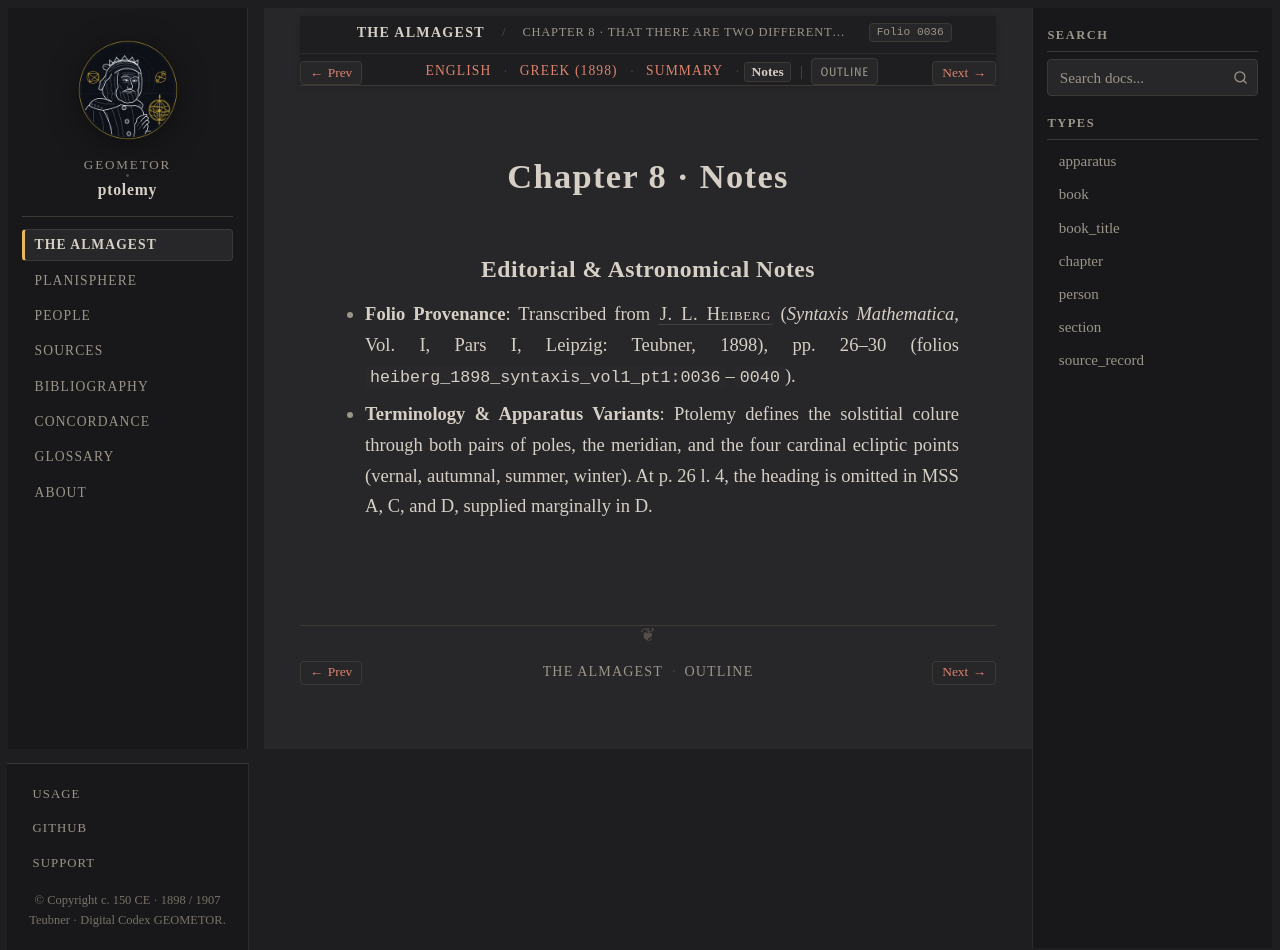

repository: geometor/ptolemy · page: almagest_geometry/ch_08/notes.html · generator: sphinx

:order: 8
:type: chapter
:book: Almagest (Book I)
:title: Chapter 8 · Notes
:folio: heiberg_1898_syntaxis_vol1_pt1:0036

.. _almagest-ch-08-notes:

Chapter 8 · Notes
=================

Editorial & Astronomical Notes
------------------------------

* **Folio Provenance**: Transcribed from :person:`J. L. Heiberg <heiberg>` (*Syntaxis Mathematica*, Vol. I, Pars I, Leipzig: Teubner, 1898), pp. 26–30 (folios ``heiberg_1898_syntaxis_vol1_pt1:0036``–``0040``).
* **Terminology & Apparatus Variants**: Ptolemy defines the solstitial colure through both pairs of poles, the meridian, and the four cardinal ecliptic points (vernal, autumnal, summer, winter). At p. 26 l. 4, the heading is omitted in MSS A, C, and D, supplied marginally in D.
